Run: headless pygame with SDL's dummy video driver; simulated clock (each Clock.tick advances the game by its frame time, no real sleeping); random seed 0; keys injected as events and as key.get_pressed() state; no mouse input.
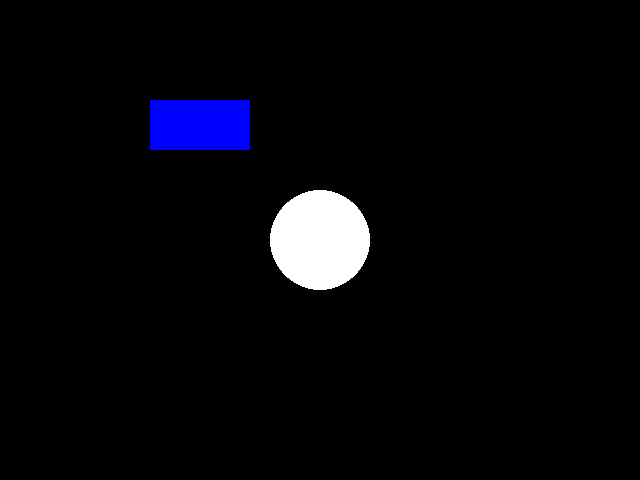
Frame 1 of 4 · flips 1–60 · no input
Frame 2 of 4 · flips 61–180 · tapped SPACE, RETURN · held RIGHT (→), D · screen unchanged from frame 1, image omitted
Frame 3 of 4 · flips 181–300 · held DOWN (↓), S · screen unchanged from frame 2, image omitted
Frame 4 of 4 · flips 301–420 · held LEFT (←), A, UP (↑), W · screen unchanged from frame 3, image omitted

The pygame program that drew these frames:

import pygame
import sys

# Pygame 초기화
pygame.init()

# 스크린 설정
screen = pygame.display.set_mode((640, 480))
pygame.display.set_caption('Pygame Example')

# 색상 정의
black = (0, 0, 0)
white = (255, 255, 255)
blue = (0, 0, 255)

# 메인 루프
running = True
while running:
    for event in pygame.event.get():
        if event.type == pygame.QUIT:
            running = False

    # 화면 색상 채우기
    screen.fill(black)

    # 도형 그리기
    pygame.draw.circle(screen, white, (320, 240), 50)  # 원
    pygame.draw.rect(screen, blue, (150, 100, 100, 50))  # 사각형

    # 화면 업데이트
    pygame.display.flip()

# 종료
pygame.quit()
sys.exit()
